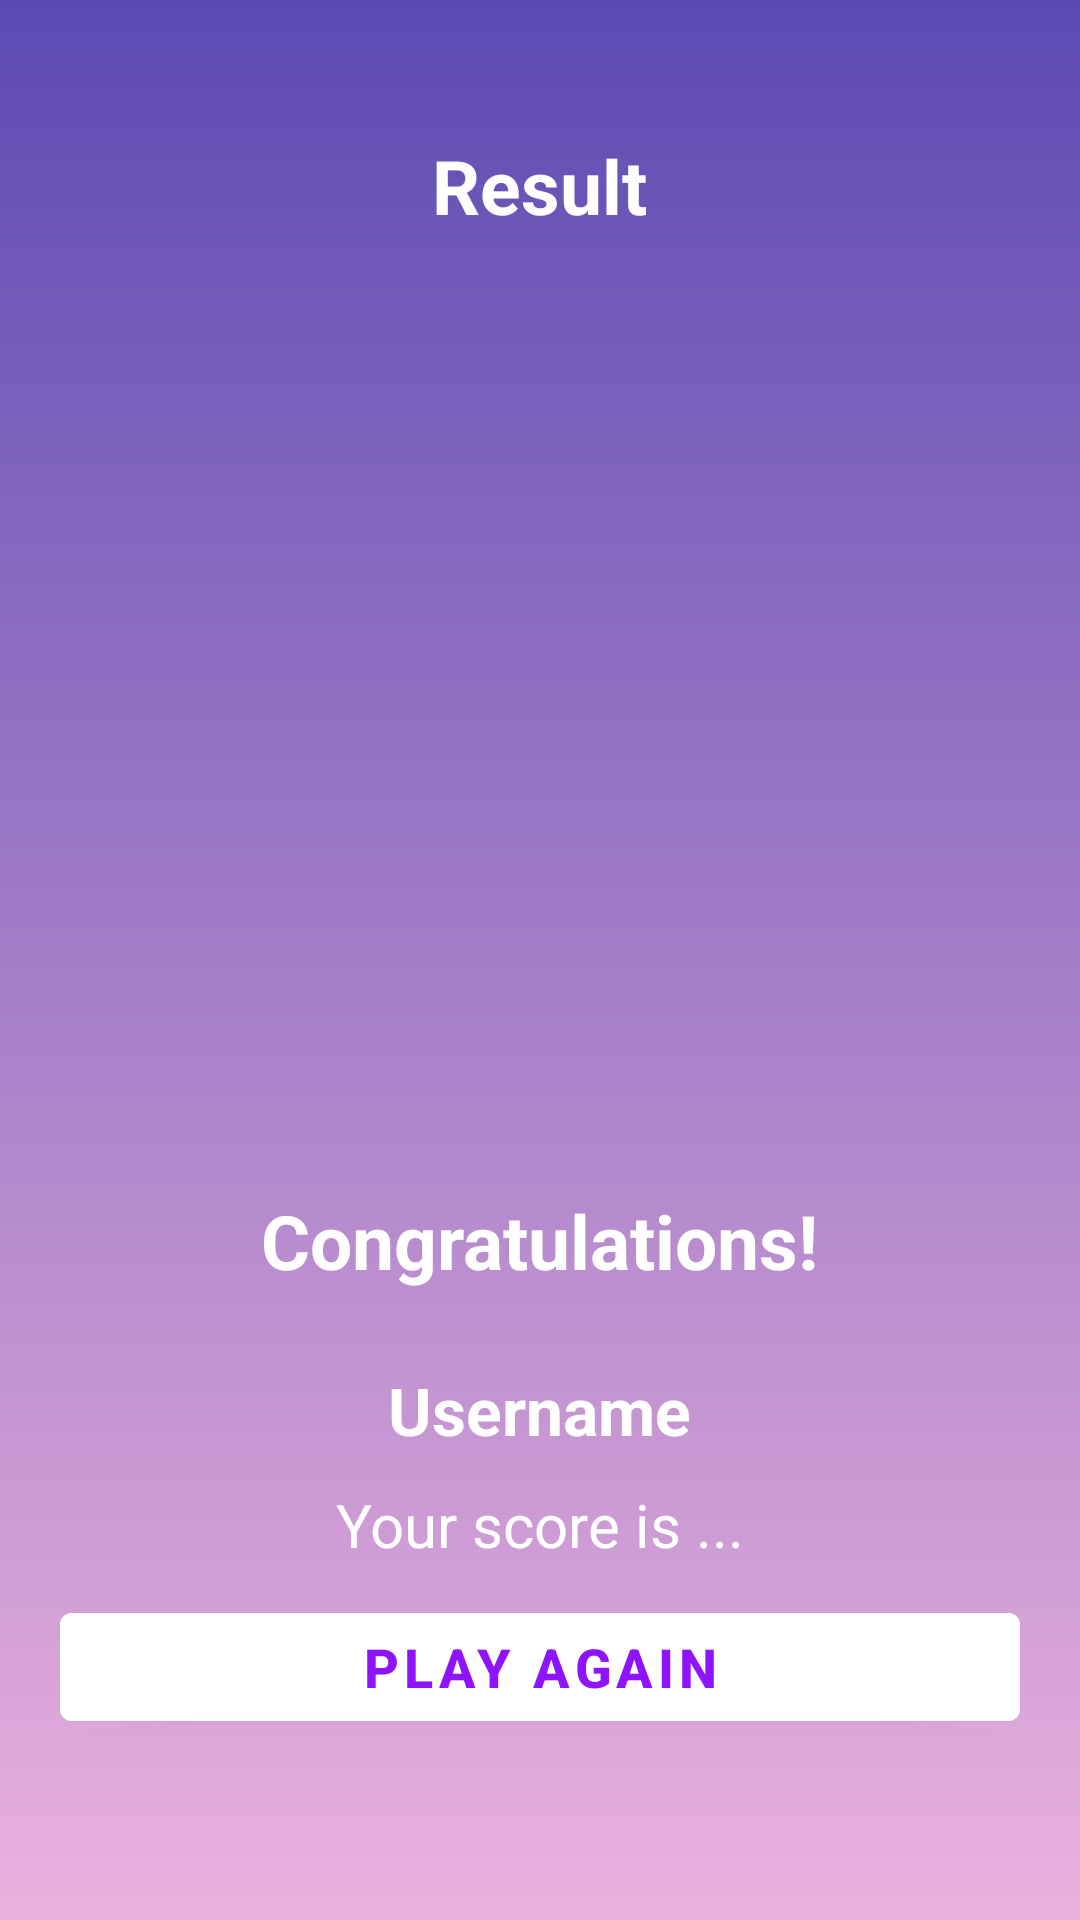

Android layout source for this screen:
<!-- AndroidManifest.xml: activity theme NoActionBarTheme -->
<!-- res/layout/activity_result.xml -->
<?xml version="1.0" encoding="utf-8"?>
<LinearLayout xmlns:android="http://schemas.android.com/apk/res/android"
    xmlns:app="http://schemas.android.com/apk/res-auto"
    xmlns:tools="http://schemas.android.com/tools"
    android:layout_width="match_parent"
    android:layout_height="match_parent"
    android:background="@drawable/main_activity_bg"
    android:orientation="vertical"
    android:gravity="center_horizontal"
    android:padding="20dp"
    tools:context=".ResultActivity">

    <TextView
        android:id="@+id/tvResult"
        android:layout_width="wrap_content"
        android:layout_height="wrap_content"
        android:layout_marginTop="25dp"
        android:text="@string/result"
        android:textColor="@color/white"
        android:textSize="25sp"
        android:textStyle="bold"/>

    <ImageView
        android:id="@+id/ivTrophy"
        android:layout_width="319dp"
        android:layout_height="302dp"
        android:src="@drawable/trophy" />

    <TextView
        android:id="@+id/tvCongratulations"
        android:layout_width="wrap_content"
        android:layout_height="wrap_content"
        android:layout_marginTop="16dp"
        android:text="@string/congratulations"
        android:textColor="@color/white"
        android:textSize="25sp"
        android:textStyle="bold"/>

    <TextView
        android:id="@+id/tvName"
        android:layout_width="wrap_content"
        android:layout_height="wrap_content"
        android:layout_marginTop="25dp"
        android:text="@string/username"
        android:textColor="@color/white"
        android:textSize="22sp"
        android:textStyle="bold"/>

    <TextView
        android:id="@+id/tvScore"
        android:layout_width="wrap_content"
        android:layout_height="wrap_content"
        android:layout_marginTop="10dp"
        android:text="@string/your_score_is"
        android:textColor="@color/white"
        android:textSize="20sp"/>

    <Button
        android:id="@+id/btnFinish"
        android:layout_width="match_parent"
        android:layout_height="wrap_content"
        android:layout_marginTop="10dp"
        android:text="@string/play_again"
        android:backgroundTint="@color/white"
        android:textStyle="bold"
        android:textColor="@color/primary"
        android:textSize="18sp"/>


</LinearLayout>
<!-- resources referenced by this layout -->
<resources>
  <color name="primary">#9013FE</color>
  <color name="white">#FFFFFFFF</color>
  <!-- drawable main_activity_bg (drawable) -->
  <?xml version="1.0" encoding="utf-8"?>
  <shape xmlns:android="http://schemas.android.com/apk/res/android">
      <gradient
          android:type="linear"
          android:angle="270"
          android:startColor="#5c4ab3"
          android:endColor="#eab1dd" />
  </shape>
  <string name="congratulations">Congratulations!</string>
  <string name="play_again">Play Again</string>
  <string name="result">Result</string>
  <string name="username">Username</string>
  <string name="your_score_is">Your score is ...</string>
  <style name="NoActionBarTheme" parent="Theme.MaterialComponents.Light.NoActionBar">
          
          <item name="colorPrimary">@color/purple_500</item>
          <item name="colorPrimaryVariant">@color/purple_700</item>
          <item name="colorOnPrimary">@color/white</item>
      </style>
  <color name="purple_500">#FF6200EE</color>
  <color name="purple_700">#FF3700B3</color>
</resources>
